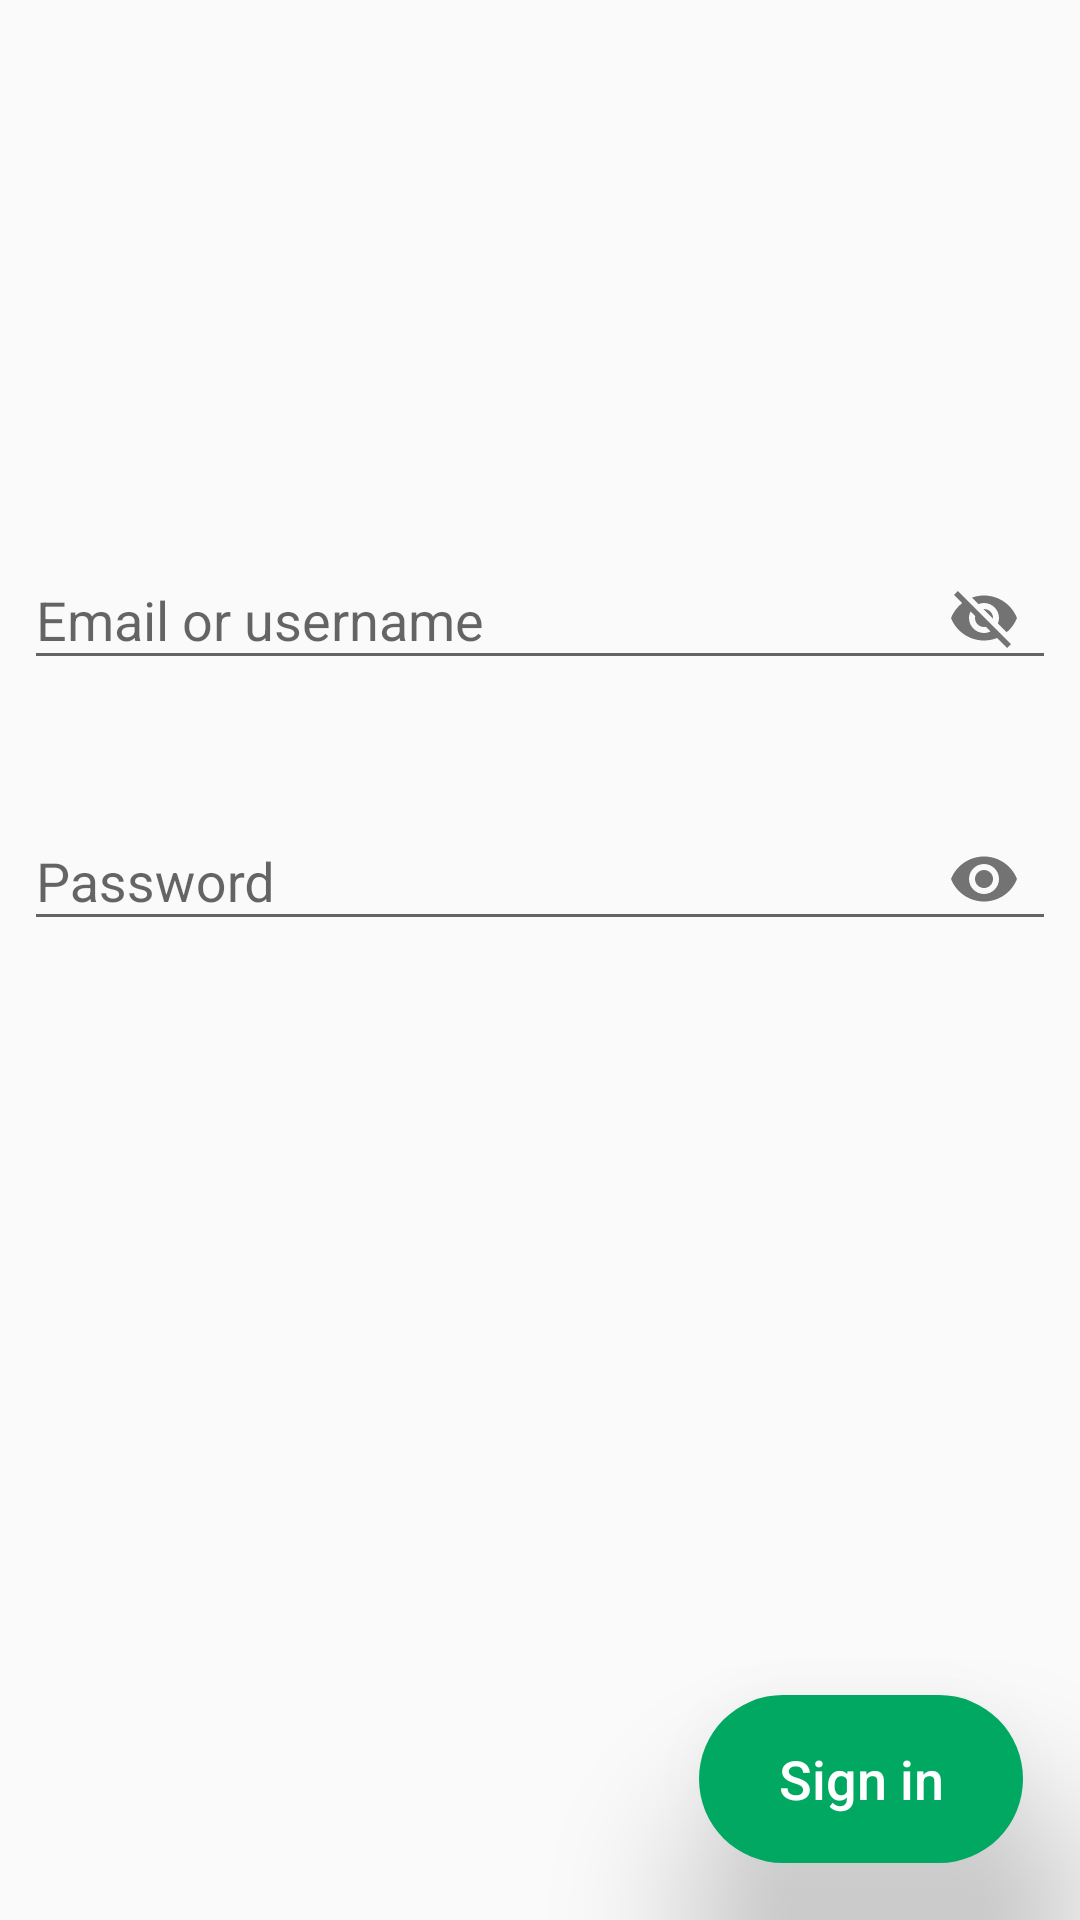

Here is an Android app screen rendered from its layout file. Give the layout XML and the strings, colors and styles it references.
<!-- AndroidManifest.xml: application theme AppTheme -->
<!-- res/layout/content_sign_in.xml -->
<?xml version="1.0" encoding="utf-8"?>
<androidx.constraintlayout.widget.ConstraintLayout
        xmlns:android="http://schemas.android.com/apk/res/android"
        xmlns:tools="http://schemas.android.com/tools"
        xmlns:app="http://schemas.android.com/apk/res-auto"
        android:layout_width="match_parent"
        android:layout_height="match_parent"
        app:layout_behavior="@string/appbar_scrolling_view_behavior"
        tools:showIn="@layout/activity_sign_in"
        tools:context=".SignInActivity" android:id="@+id/signInLayout">

    <com.google.android.material.textfield.TextInputLayout
            android:layout_width="0dp"
            android:layout_height="75dp"
            app:layout_constraintStart_toStartOf="parent" android:layout_marginStart="8dp"
            app:passwordToggleEnabled="true"
            android:id="@+id/signInEmailTE"
            android:layout_marginEnd="8dp" app:layout_constraintEnd_toEndOf="parent" app:hintEnabled="true"
            android:hint="@string/sign_in_email_hint"
            app:layout_constraintHorizontal_bias="0.0" android:layout_marginTop="172dp"
            app:layout_constraintTop_toTopOf="parent" app:helperTextTextAppearance="@style/grey_text"
            app:hintTextAppearance="@style/grey_text" app:errorTextAppearance="@style/error_text">

        <com.google.android.material.textfield.TextInputEditText
                android:layout_width="match_parent"
                android:layout_height="wrap_content"
                android:id="@+id/signInEmail" android:inputType="textEmailAddress"/>
    </com.google.android.material.textfield.TextInputLayout>

    <com.google.android.material.textfield.TextInputLayout
            android:layout_width="0dp"
            android:layout_height="75dp"
            app:layout_constraintStart_toStartOf="parent" android:layout_marginStart="8dp"
            app:passwordToggleEnabled="true"
            android:id="@+id/signInPasswordTE"
            android:layout_marginEnd="8dp" app:layout_constraintEnd_toEndOf="parent" app:hintEnabled="true"
            android:hint="@string/sign_in_password_hint"
            app:layout_constraintHorizontal_bias="1.0"
            android:layout_marginTop="12dp" app:layout_constraintTop_toBottomOf="@+id/signInEmailTE"
            app:helperTextTextAppearance="@style/grey_text"
            app:hintTextAppearance="@style/grey_text" app:errorTextAppearance="@style/error_text">

        <com.google.android.material.textfield.TextInputEditText
                android:layout_width="match_parent"
                android:layout_height="wrap_content"
                android:id="@+id/signInPassword" android:password="false" android:inputType="textPassword"/>
    </com.google.android.material.textfield.TextInputLayout>

    <ProgressBar
            style="?android:attr/progressBarStyle"
            android:layout_width="70dp"
            android:layout_height="70dp"
            android:id="@+id/signInProgressBar"
            android:layout_marginEnd="8dp"
            app:layout_constraintStart_toStartOf="parent"
            android:layout_marginStart="8dp" app:layout_constraintHorizontal_bias="0.928"
            android:visibility="invisible" android:layout_marginTop="8dp" app:layout_constraintTop_toTopOf="parent"
            android:layout_marginBottom="8dp" app:layout_constraintBottom_toBottomOf="parent"
            app:layout_constraintVertical_bias="0.986" app:layout_constraintEnd_toStartOf="@+id/signInButton"/>
    <Button
            android:elevation="25dp"
            android:translationZ="30dp"
            android:text="@string/sign_in_button"
            android:layout_width="108dp"
            android:layout_height="56dp"
            android:id="@+id/signInButton"
            app:layout_constraintEnd_toEndOf="parent"
            android:layout_marginEnd="19dp"
            android:layout_marginBottom="19dp"
            app:layout_constraintBottom_toBottomOf="parent"
            android:background="@drawable/action_button" android:textAllCaps="false" android:textColor="#FFFFFF"
            android:textSize="18sp" android:onClick="signInUser"/>

</androidx.constraintlayout.widget.ConstraintLayout>
<!-- res/layout/activity_sign_in.xml (included above) -->
<?xml version="1.0" encoding="utf-8"?>
<androidx.coordinatorlayout.widget.CoordinatorLayout
        xmlns:android="http://schemas.android.com/apk/res/android"
        xmlns:app="http://schemas.android.com/apk/res-auto"
        xmlns:tools="http://schemas.android.com/tools"
        android:layout_width="match_parent"
        android:layout_height="match_parent"
        tools:context=".SignInActivity">

    <androidx.constraintlayout.widget.ConstraintLayout
            android:elevation="10dp"
            android:layout_width="match_parent"
            android:layout_height="107dp" app:layout_constraintEnd_toEndOf="parent"
            android:background="@drawable/rect"
            app:layout_constraintStart_toStartOf="parent"
            app:layout_constraintTop_toTopOf="parent" android:id="@+id/constraintLayout">

        <ImageView
                android:layout_width="wrap_content"
                android:layout_height="wrap_content" app:srcCompat="@drawable/ic_baseline_arrow_back_ios_24px"
                android:id="@+id/imageView" app:layout_constraintTop_toTopOf="parent"
                app:layout_constraintStart_toStartOf="parent" android:layout_marginTop="16dp"
                android:layout_marginStart="12dp" android:onClick="popActivity"/>

        <TextView
                android:text="@string/title_activity_sign_in"
                android:layout_width="0dp"
                android:layout_height="63dp"
                android:id="@+id/headerText"
                android:layout_marginTop="51dp"
                app:layout_constraintTop_toTopOf="parent"
                android:textColor="#000000" android:textSize="27sp" android:textStyle="bold"
                android:layout_marginStart="12dp" app:layout_constraintStart_toStartOf="parent"/>

    </androidx.constraintlayout.widget.ConstraintLayout>

    <include layout="@layout/content_sign_in"/>

</androidx.coordinatorlayout.widget.CoordinatorLayout>
<!-- resources referenced by this layout -->
<resources>
  <!-- drawable action_button (drawable) -->
  <?xml version="1.0" encoding="utf-8"?>
  <ripple xmlns:android="http://schemas.android.com/apk/res/android"
          android:color="@color/colorPrimaryDark">
      <item android:id="@android:id/mask">
          <shape android:shape="rectangle">
              <solid android:color="@color/actionButtonEnd"/>
              <corners android:radius="28dp" />
          </shape>
      </item>
  
      <item android:id="@android:id/background">
          <shape android:shape="rectangle">
              <solid android:color="@color/actionButtonStart"/>
              <corners android:radius="28dp" />
          </shape>
      </item>
  </ripple>
  <!-- drawable ic_baseline_arrow_back_ios_24px (drawable) -->
  <vector xmlns:android="http://schemas.android.com/apk/res/android"
      android:width="24dp"
      android:height="24dp"
      android:viewportWidth="24"
      android:viewportHeight="24">
    <path
        android:fillColor="#AD000000"
        android:pathData="M11.67,3.87L9.9,2.1 0,12l9.9,9.9 1.77,-1.77L3.54,12z"/>
  </vector>
  <!-- drawable rect (drawable) -->
  <shape xmlns:android="http://schemas.android.com/apk/res/android"
         android:shape="rectangle">
      <solid android:color="#FFFFFF" />
  </shape>
  <string name="sign_in_button">Sign in</string>
  <string name="sign_in_email_hint">Email or username</string>
  <string name="sign_in_password_hint">Password</string>
  <string name="title_activity_sign_in">Sign in to Rewards</string>
  <style name="error_text" parent="@android:style/TextAppearance">
          <item name="android:textColor">@color/colorError</item>
          <item name="android:textSize">11sp</item>
      </style>
  <style name="grey_text" parent="@android:style/TextAppearance">
          <item name="android:textColor">@color/grey</item>
          <item name="android:textSize">11sp</item>
      </style>
  <style name="AppTheme" parent="Theme.AppCompat.Light.DarkActionBar">
          
          <item name="colorPrimary">@color/colorPrimary</item>
          <item name="colorPrimaryDark">@color/colorPrimaryDark</item>
          <item name="colorAccent">@color/colorAccent</item>
      </style>
  <color name="colorPrimaryDark">#CFCFCF</color>
  <color name="actionButtonEnd">#57F1BE</color>
  <color name="actionButtonStart">#01A862</color>
  <color name="colorError">#E6C63226</color>
  <color name="grey">#464545</color>
  <color name="colorPrimary">#696565</color>
  <color name="colorAccent">#008441</color>
</resources>
